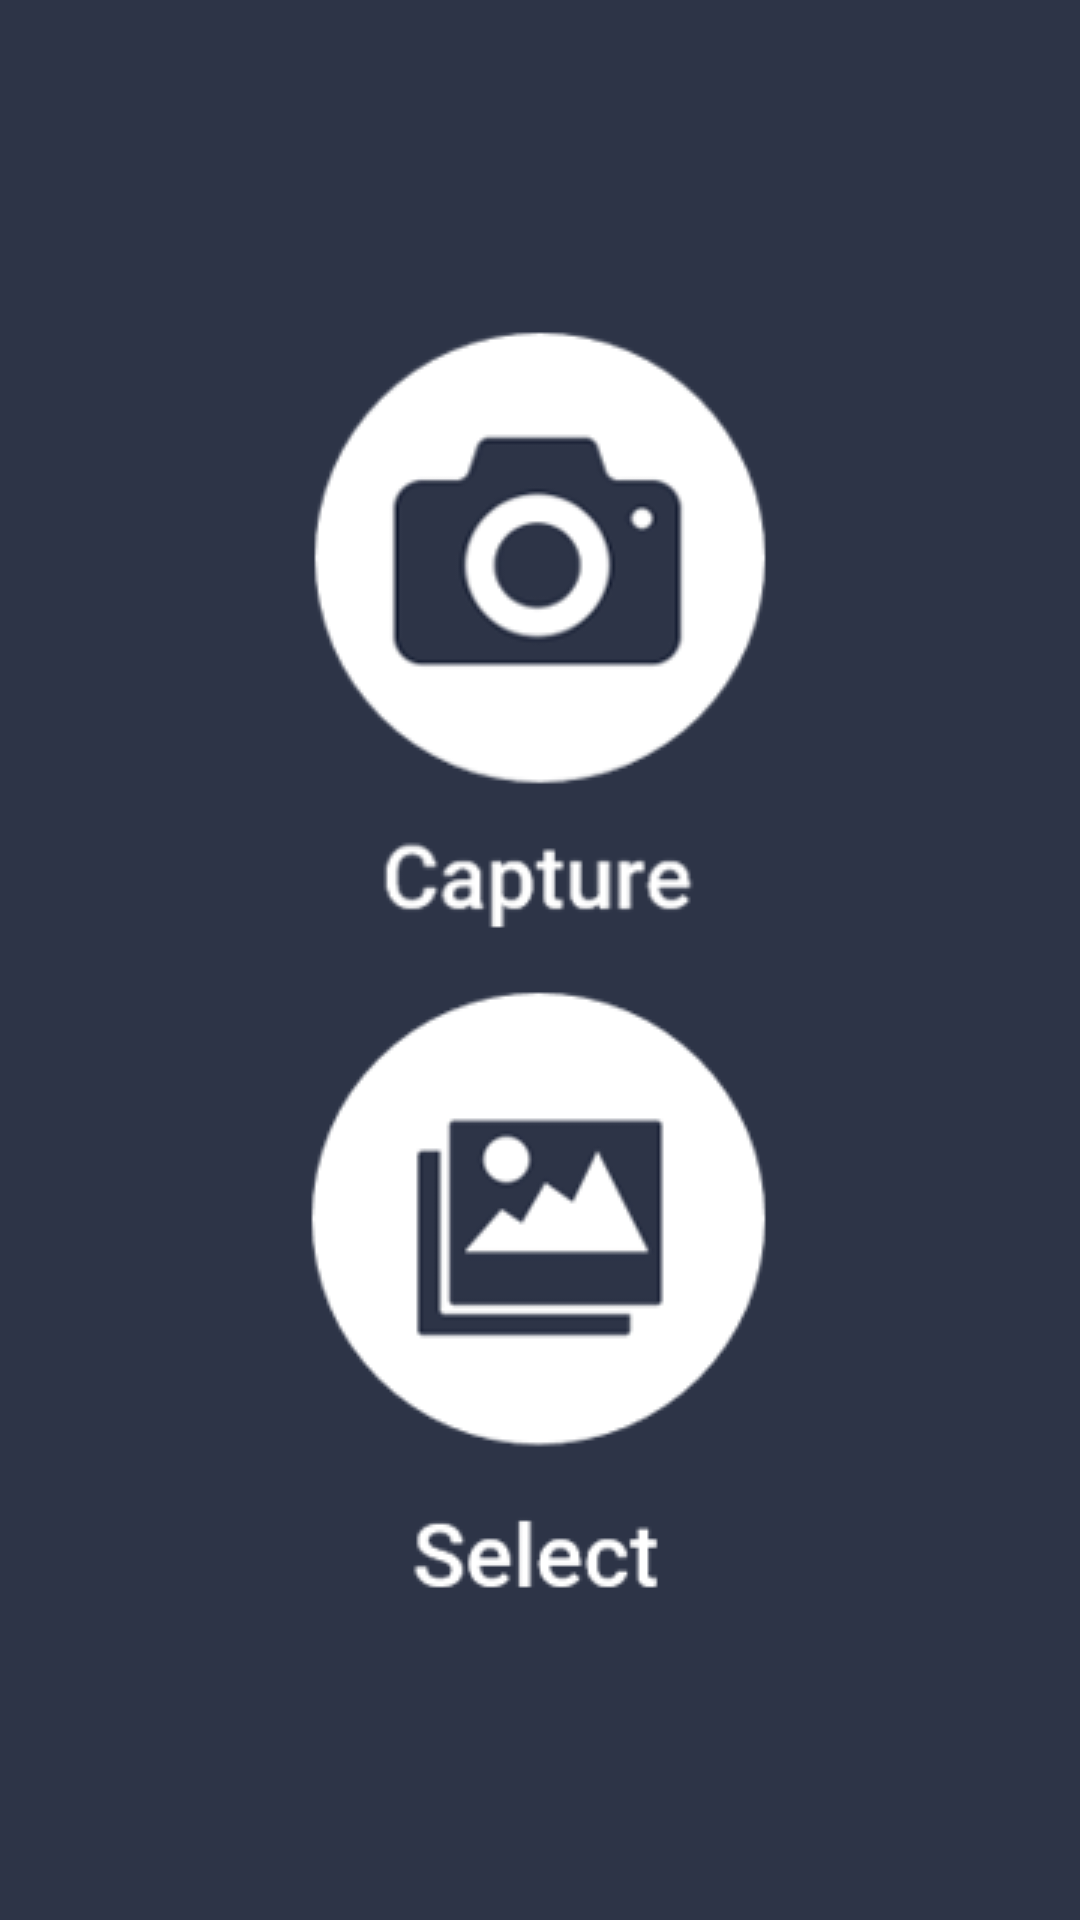

This screen was rendered from an Android layout file. Write that file and the resources it references.
<!-- AndroidManifest.xml: application theme customTheme -->
<!-- res/layout/activity_main.xml -->
<?xml version="1.0" encoding="utf-8"?>
<LinearLayout xmlns:android="http://schemas.android.com/apk/res/android"
    xmlns:tools="http://schemas.android.com/tools"
    android:layout_width="match_parent"
    android:layout_height="match_parent"
    android:orientation="vertical"
    android:paddingBottom="16dp"
    android:paddingLeft="16dp"
    android:paddingRight="16dp"
    android:paddingTop="16dp"
    tools:context=".MainActivity">

    <LinearLayout
        android:layout_width="match_parent"
        android:layout_height="match_parent"
        android:gravity="center_vertical|center_horizontal"
        android:orientation="vertical">

        <Button
            android:id="@+id/captureActivityBtn"
            android:layout_width="wrap_content"
            android:layout_height="wrap_content"
            android:layout_margin="10dp"
            android:background="@drawable/capture_btn_v1"
            android:gravity="center" />

        <Button
            android:id="@+id/selectActivityBtn"
            android:layout_width="wrap_content"
            android:layout_height="wrap_content"
            android:layout_margin="10dp"
            android:background="@drawable/select_btn_v1"
            android:gravity="center" />

    </LinearLayout>
</LinearLayout>
<!-- resources referenced by this layout -->
<resources>
  <!-- drawable capture_btn_v1: png bitmap (drawable, 13445 bytes) -->
  <!-- drawable select_btn_v1: png bitmap (drawable, 10380 bytes) -->
  <style name="customTheme" parent="Theme.AppCompat.Light.DarkActionBar">
          
          <item name="colorPrimary">@color/Background</item>
          <item name="colorPrimaryDark">@color/Background</item>
          <item name="colorAccent">@color/Background</item>
          <item name="windowActionBar">true</item>
          
          <item name="android:background">@color/Background</item>
          
          <item name="actionBarStyle">@style/CustomActionBar</item>
      </style>
  <color name="Background">#2d3447</color>
  <style name="CustomActionBar" parent="Widget.AppCompat.Light.ActionBar">
          <item name="logo">@drawable/main_actionbar_icon_v1</item>
          <item name="displayOptions">useLogo|showHome</item>
      </style>
  <!-- drawable main_actionbar_icon_v1: png bitmap (drawable, 856 bytes) -->
</resources>
